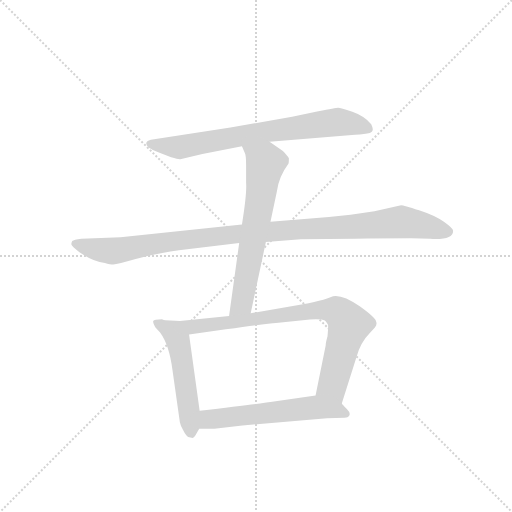
t = 0.00 s
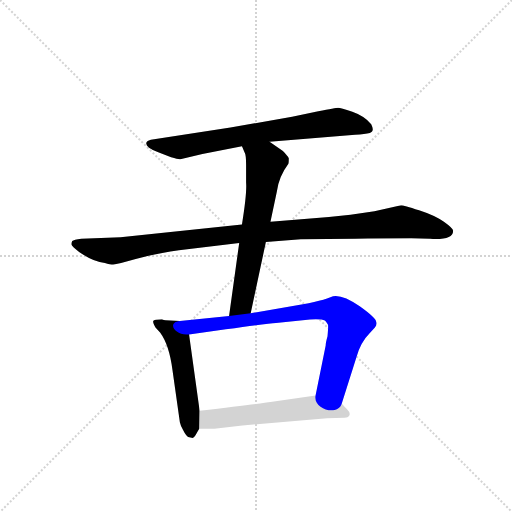
t = 4.33 s
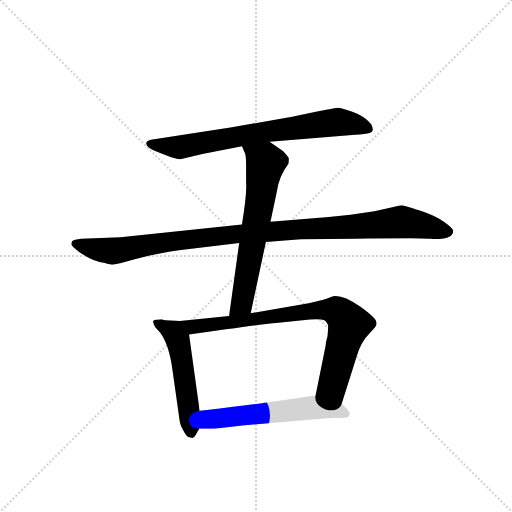
t = 4.51 s
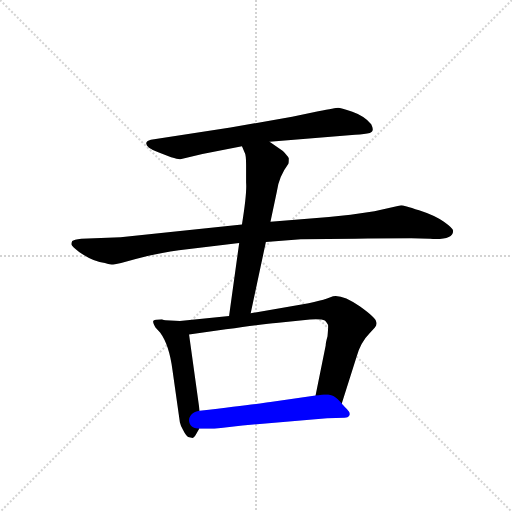
t = 4.69 s
t = 4.86 s: frame unchanged from t = 4.69 s, image omitted
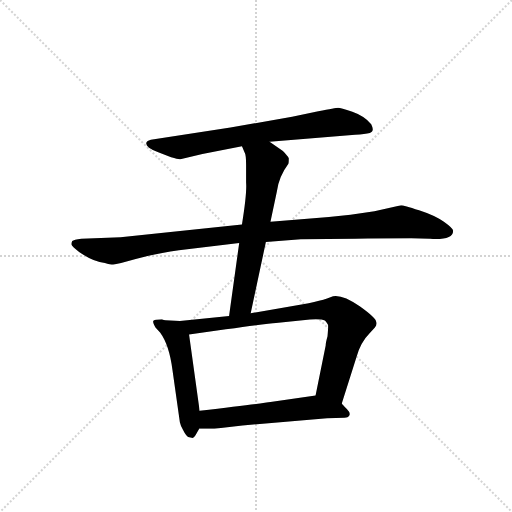
t = 5.46 s

The animated SVG that drew these frames (rendered in a browser with its animation timeline set to each time). Animation: 6 CSS @keyframes rules; one cycle of 5.46 s.

<svg version="1.1" viewBox="0 0 1024 1024" xmlns="http://www.w3.org/2000/svg">
  <g stroke="lightgray" stroke-dasharray="1,1" stroke-width="1" transform="scale(4, 4)">
    <line x1="0" y1="0" x2="256" y2="256"></line>
    <line x1="256" y1="0" x2="0" y2="256"></line>
    <line x1="128" y1="0" x2="128" y2="256"></line>
    <line x1="0" y1="128" x2="256" y2="128"></line>
  </g>
  <g transform="scale(0.92, -0.92) translate(60, -850)">
    <style type="text/css">
      
        @keyframes keyframes0 {
          from {
            stroke: blue;
            stroke-dashoffset: 735;
            stroke-width: 128;
          }
          71% {
            animation-timing-function: step-end;
            stroke: blue;
            stroke-dashoffset: 0;
            stroke-width: 128;
          }
          to {
            stroke: black;
            stroke-width: 1024;
          }
        }
        #make-me-a-hanzi-animation-0 {
          animation: keyframes0 0.84814453125s both;
          animation-delay: 0s;
          animation-timing-function: linear;
        }
      
        @keyframes keyframes1 {
          from {
            stroke: blue;
            stroke-dashoffset: 1075;
            stroke-width: 128;
          }
          78% {
            animation-timing-function: step-end;
            stroke: blue;
            stroke-dashoffset: 0;
            stroke-width: 128;
          }
          to {
            stroke: black;
            stroke-width: 1024;
          }
        }
        #make-me-a-hanzi-animation-1 {
          animation: keyframes1 1.1248372395833333s both;
          animation-delay: 0.84814453125s;
          animation-timing-function: linear;
        }
      
        @keyframes keyframes2 {
          from {
            stroke: blue;
            stroke-dashoffset: 649;
            stroke-width: 128;
          }
          68% {
            animation-timing-function: step-end;
            stroke: blue;
            stroke-dashoffset: 0;
            stroke-width: 128;
          }
          to {
            stroke: black;
            stroke-width: 1024;
          }
        }
        #make-me-a-hanzi-animation-2 {
          animation: keyframes2 0.7781575520833334s both;
          animation-delay: 1.9729817708333333s;
          animation-timing-function: linear;
        }
      
        @keyframes keyframes3 {
          from {
            stroke: blue;
            stroke-dashoffset: 523;
            stroke-width: 128;
          }
          63% {
            animation-timing-function: step-end;
            stroke: blue;
            stroke-dashoffset: 0;
            stroke-width: 128;
          }
          to {
            stroke: black;
            stroke-width: 1024;
          }
        }
        #make-me-a-hanzi-animation-3 {
          animation: keyframes3 0.6756184895833334s both;
          animation-delay: 2.7511393229166665s;
          animation-timing-function: linear;
        }
      
        @keyframes keyframes4 {
          from {
            stroke: blue;
            stroke-dashoffset: 804;
            stroke-width: 128;
          }
          72% {
            animation-timing-function: step-end;
            stroke: blue;
            stroke-dashoffset: 0;
            stroke-width: 128;
          }
          to {
            stroke: black;
            stroke-width: 1024;
          }
        }
        #make-me-a-hanzi-animation-4 {
          animation: keyframes4 0.904296875s both;
          animation-delay: 3.4267578125s;
          animation-timing-function: linear;
        }
      
        @keyframes keyframes5 {
          from {
            stroke: blue;
            stroke-dashoffset: 600;
            stroke-width: 128;
          }
          66% {
            animation-timing-function: step-end;
            stroke: blue;
            stroke-dashoffset: 0;
            stroke-width: 128;
          }
          to {
            stroke: black;
            stroke-width: 1024;
          }
        }
        #make-me-a-hanzi-animation-5 {
          animation: keyframes5 0.73828125s both;
          animation-delay: 4.3310546875s;
          animation-timing-function: linear;
        }
      
    </style>
    
      <path d="M 526 542 L 712 557 Q 734 559 744 561 Q 755 564 747 580 Q 732 598 706 607 Q 680 616 675 616 Q 670 616 632 608 L 575 596 L 441 573 L 268 546 Q 250 541 264 529 Q 271 524 284 519 L 312 508 Q 329 503 332 504 L 380 515 L 466 532 L 526 542 Z" fill="lightgray"></path>
    
      <path d="M 518 324 L 594 330 L 712 331 Q 765 332 834 332 L 875 331 Q 925 328 925 348 Q 926 353 905 368 Q 885 382 851 393 Q 817 404 812 404 L 754 391 L 702 383 L 655 378 L 528 368 L 466 362 L 202 334 L 117 331 Q 100 329 97 326 Q 95 322 95 319 Q 96 315 112 302 Q 143 281 168 278 Q 177 274 186 275 Q 196 276 235 287 Q 274 298 329 306 L 460 322 L 518 324 Z" fill="lightgray"></path>
    
      <path d="M 485 169 L 518 324 L 528 368 L 542 434 Q 546 466 567 494 Q 568 496 568 506 Q 565 512 555 522 L 526 542 C 501 559 454 560 466 532 L 472 518 Q 475 513 475 492 L 475 453 Q 477 430 466 362 L 460 322 L 438 163 C 434 133 479 140 485 169 Z" fill="lightgray"></path>
    
      <path d="M 365 -96 L 373 -82 L 374 -43 L 351 123 C 347 151 347 151 331 152 L 300 154 Q 296 154 292 156 Q 275 156 273 152 Q 272 148 278 138 L 288 127 Q 308 100 315 45 L 331 -68 Q 332 -74 338 -85 Q 344 -97 349 -100 L 359 -102 Q 361 -102 365 -96 Z" fill="lightgray"></path>
    
      <path d="M 683 -27 L 715 74 Q 724 106 744 126 L 755 138 Q 760 144 758 150 Q 757 159 722 184 Q 685 210 664 206 L 651 201 Q 636 196 611 191 L 485 169 L 438 163 L 331 152 C 301 149 321 119 351 123 L 431 134 Q 523 147 540 148 L 598 154 Q 637 158 646 153 Q 647 153 653 144 Q 654 142 652 119 Q 648 105 648 99 L 626 -10 C 620 -39 674 -56 683 -27 Z" fill="lightgray"></path>
    
      <path d="M 373 -82 L 406 -82 L 467 -75 L 651 -59 L 689 -58 Q 697 -58 698 -55 Q 704 -49 694 -39 Q 684 -29 683 -27 C 663 -5 656 -6 626 -10 L 528 -24 Q 512 -27 374 -43 C 344 -46 343 -82 373 -82 Z" fill="lightgray"></path>
    
    
      <clipPath id="make-me-a-hanzi-clip-0">
        <path d="M 526 542 L 712 557 Q 734 559 744 561 Q 755 564 747 580 Q 732 598 706 607 Q 680 616 675 616 Q 670 616 632 608 L 575 596 L 441 573 L 268 546 Q 250 541 264 529 Q 271 524 284 519 L 312 508 Q 329 503 332 504 L 380 515 L 466 532 L 526 542 Z"></path>
      </clipPath>
      <path clip-path="url(#make-me-a-hanzi-clip-0)" d="M 267 537 L 331 530 L 512 563 L 677 585 L 740 571" fill="none" id="make-me-a-hanzi-animation-0" stroke-dasharray="607 1214" stroke-linecap="round"></path>
    
      <clipPath id="make-me-a-hanzi-clip-1">
        <path d="M 518 324 L 594 330 L 712 331 Q 765 332 834 332 L 875 331 Q 925 328 925 348 Q 926 353 905 368 Q 885 382 851 393 Q 817 404 812 404 L 754 391 L 702 383 L 655 378 L 528 368 L 466 362 L 202 334 L 117 331 Q 100 329 97 326 Q 95 322 95 319 Q 96 315 112 302 Q 143 281 168 278 Q 177 274 186 275 Q 196 276 235 287 Q 274 298 329 306 L 460 322 L 518 324 Z"></path>
      </clipPath>
      <path clip-path="url(#make-me-a-hanzi-clip-1)" d="M 103 320 L 181 304 L 445 341 L 809 367 L 915 347" fill="none" id="make-me-a-hanzi-animation-1" stroke-dasharray="947 1894" stroke-linecap="round"></path>
    
      <clipPath id="make-me-a-hanzi-clip-2">
        <path d="M 485 169 L 518 324 L 528 368 L 542 434 Q 546 466 567 494 Q 568 496 568 506 Q 565 512 555 522 L 526 542 C 501 559 454 560 466 532 L 472 518 Q 475 513 475 492 L 475 453 Q 477 430 466 362 L 460 322 L 438 163 C 434 133 479 140 485 169 Z"></path>
      </clipPath>
      <path clip-path="url(#make-me-a-hanzi-clip-2)" d="M 474 527 L 518 496 L 465 190 L 445 169" fill="none" id="make-me-a-hanzi-animation-2" stroke-dasharray="521 1042" stroke-linecap="round"></path>
    
      <clipPath id="make-me-a-hanzi-clip-3">
        <path d="M 365 -96 L 373 -82 L 374 -43 L 351 123 C 347 151 347 151 331 152 L 300 154 Q 296 154 292 156 Q 275 156 273 152 Q 272 148 278 138 L 288 127 Q 308 100 315 45 L 331 -68 Q 332 -74 338 -85 Q 344 -97 349 -100 L 359 -102 Q 361 -102 365 -96 Z"></path>
      </clipPath>
      <path clip-path="url(#make-me-a-hanzi-clip-3)" d="M 280 146 L 317 128 L 330 97 L 356 -93" fill="none" id="make-me-a-hanzi-animation-3" stroke-dasharray="395 790" stroke-linecap="round"></path>
    
      <clipPath id="make-me-a-hanzi-clip-4">
        <path d="M 683 -27 L 715 74 Q 724 106 744 126 L 755 138 Q 760 144 758 150 Q 757 159 722 184 Q 685 210 664 206 L 651 201 Q 636 196 611 191 L 485 169 L 438 163 L 331 152 C 301 149 321 119 351 123 L 431 134 Q 523 147 540 148 L 598 154 Q 637 158 646 153 Q 647 153 653 144 Q 654 142 652 119 Q 648 105 648 99 L 626 -10 C 620 -39 674 -56 683 -27 Z"></path>
      </clipPath>
      <path clip-path="url(#make-me-a-hanzi-clip-4)" d="M 339 150 L 359 140 L 623 175 L 670 174 L 692 156 L 698 142 L 662 12 L 678 -18" fill="none" id="make-me-a-hanzi-animation-4" stroke-dasharray="676 1352" stroke-linecap="round"></path>
    
      <clipPath id="make-me-a-hanzi-clip-5">
        <path d="M 373 -82 L 406 -82 L 467 -75 L 651 -59 L 689 -58 Q 697 -58 698 -55 Q 704 -49 694 -39 Q 684 -29 683 -27 C 663 -5 656 -6 626 -10 L 528 -24 Q 512 -27 374 -43 C 344 -46 343 -82 373 -82 Z"></path>
      </clipPath>
      <path clip-path="url(#make-me-a-hanzi-clip-5)" d="M 390 -63 L 414 -43 L 435 -63 L 480 -47 L 497 -60 L 519 -47 L 557 -48 L 605 -35 L 619 -45 L 652 -28 L 670 -46 L 691 -48" fill="none" id="make-me-a-hanzi-animation-5" stroke-dasharray="472 944" stroke-linecap="round"></path>
    
  </g>
</svg>
